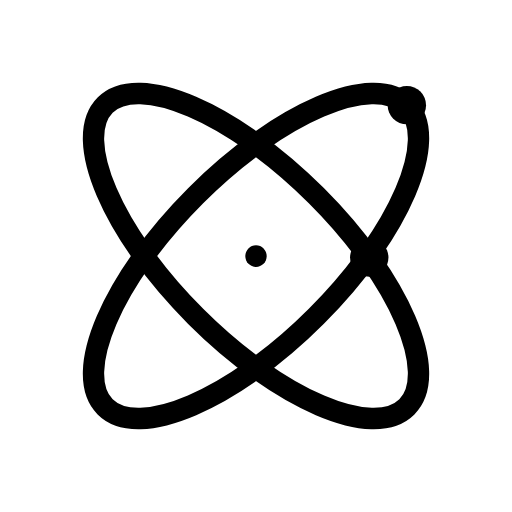
t = 0.00 s
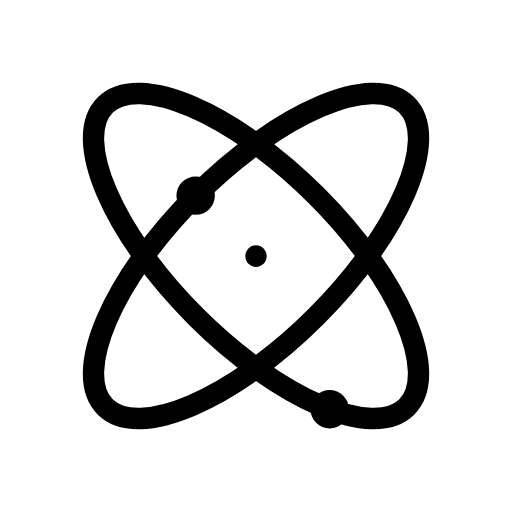
t = 0.75 s
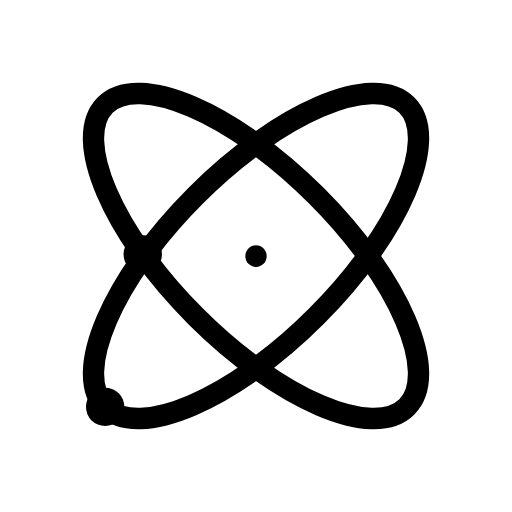
t = 1.50 s
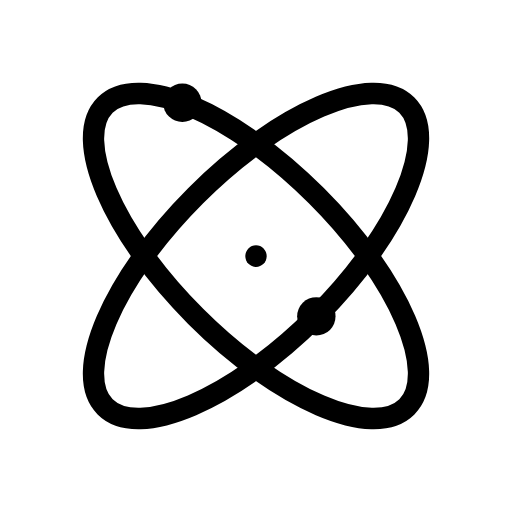
t = 2.25 s

The animated SVG that drew these frames (rendered in a browser with its animation timeline set to each time). Animation: 2 SMIL elements (animateMotion=2); one cycle of 3.00 s, repeats indefinitely.

<svg xmlns="http://www.w3.org/2000/svg" width="24" height="24" viewBox="0 0 24 24" fill="none" stroke="currentColor"
     stroke-width="1" stroke-linecap="round" stroke-linejoin="round"
     class="icon icon-tabler icons-tabler-animated icon-tabler-atom">
    <path stroke="none" d="M0 0h24v24H0z" fill="none"/>
    <path d="M12 12v.01"/>
    <path d="M19.071 4.929c-1.562 -1.562 -6 .337 -9.9 4.243c-3.905 3.905 -5.804 8.337 -4.242 9.9c1.562 1.561 6 -.338 9.9 -4.244c3.905 -3.905 5.804 -8.337 4.242 -9.9"/>
    <path d="M4.929 4.929c-1.562 1.562 .337 6 4.243 9.9c3.905 3.905 8.337 5.804 9.9 4.242c1.561 -1.562 -.338 -6 -4.244 -9.9c-3.905 -3.905 -8.337 -5.804 -9.9 -4.242"/>
    <circle r="0.9" fill="currentColor" stroke="none">
        <animateMotion path="M19.071 4.929c-1.562 -1.562 -6 .337 -9.9 4.243c-3.905 3.905 -5.804 8.337 -4.242 9.9c1.562 1.561 6 -.338 9.9 -4.244c3.905 -3.905 5.804 -8.337 4.242 -9.9" dur="3s" begin="0s" repeatCount="indefinite"/>
    </circle>
    <circle r="0.9" fill="currentColor" stroke="none">
        <animateMotion path="M4.929 4.929c-1.562 1.562 .337 6 4.243 9.9c3.905 3.905 8.337 5.804 9.9 4.242c1.561 -1.562 -.338 -6 -4.244 -9.9c-3.905 -3.905 -8.337 -5.804 -9.9 -4.242" dur="3s" begin="-1s" repeatCount="indefinite" keyPoints="1;0" keyTimes="0;1" calcMode="linear"/>
    </circle>
</svg>
